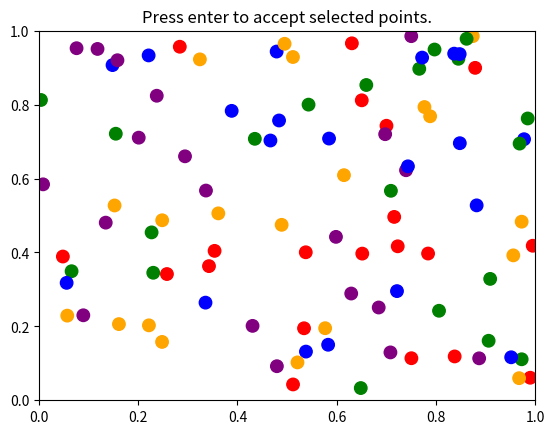

Python code for this plot:
import random

import numpy as np

from matplotlib.path import Path
from matplotlib.widgets import LassoSelector
import matplotlib.pyplot as plt


class SelectFromCollection:
    """
    Select indices from a matplotlib collection using `LassoSelector`.

    Selected indices are saved in the `ind` attribute. This tool fades out the
    points that are not part of the selection (i.e., reduces their alpha
    values). If your collection has alpha < 1, this tool will permanently
    alter the alpha values.

    Note that this tool selects collection objects based on their *origins*
    (i.e., `offsets`).

    Parameters
    ----------
    ax : `~matplotlib.axes.Axes`
        Axes to interact with.
    collection : `matplotlib.collections.Collection` subclass
        Collection you want to select from.
    alpha_other : 0 <= float <= 1
        To highlight a selection, this tool sets all selected points to an
        alpha value of 1 and non-selected points to *alpha_other*.
    """

    def __init__(self, ax, collection, canvas, alpha_other=0.9, lasso_active=True, signal=None):
        # self.canvas = ax.figure.canvas
        self.click_ind = None
        self.canvas = canvas
        self.collection = collection
        self.alpha_other = alpha_other
        self.lasso_active = lasso_active
        self.signal = signal

        self.xys = collection.get_offsets()
        self.Npts = len(self.xys)

        # Ensure that we have separate colors for each object
        self.fc = collection.get_facecolors()
        if len(self.fc) == 0:
            raise ValueError('Collection must have a facecolor')
        elif len(self.fc) == 1:
            self.fc = np.tile(self.fc, (self.Npts, 1))

        self.lasso = LassoSelector(ax, onselect=self.onselect)
        self.ind = []

        ax.figure.canvas.mpl_connect('button_press_event', self.onpick)

    def onselect(self, verts):
        if self.lasso_active == True:
            path = Path(verts)
            self.ind = np.nonzero(path.contains_points(self.xys))[0]
            self.fc[:, -1] = self.alpha_other
            self.fc[self.ind, -1] = 1
            self.collection.set_facecolors(self.fc)
            self.collection.set_edgecolors(["black" if i in self.ind else "white" for i in range(self.Npts)])
            self.canvas.draw_idle()
            # ============render version================
            if self.signal is not None:
                self.signal.emit(True)
                self.signal.emit(False)

    def onpick(self, event):
        if not self.lasso_active:
            self.click_ind = find_nearest_index(self.xys, (event.xdata, event.ydata))
            self.fc[:, -1] = self.alpha_other
            self.fc[self.click_ind, -1] = 1
            self.collection.set_facecolors(self.fc)
            self.collection.set_edgecolors(["red" if i == self.click_ind else "white" for i in range(self.Npts)])
            self.canvas.draw_idle()

    def disconnect(self):
        self.lasso.disconnect_events()
        self.fc[:, -1] = 1
        self.collection.set_facecolors(self.fc)
        self.canvas.draw_idle()


def find_nearest_index(xys, target_coord):
    distances = np.linalg.norm(xys - target_coord, axis=1)
    nearest_index = np.argmin(distances)
    return nearest_index


def lassoSelector(fig, ax, canvas, x_embedding, y_pred, colormap=None, lasso_active=True,signal=None) -> plt.axes:
    """
    Select points in a matplotlib figure.
    Selected points are saved in the `ind` attribute. This tool fades out the
    points that are not part of the selection (i.e., reduces their alpha
    values). If your collection has alpha < 1, this tool will permanently
    alter the alpha values.
    Note that this tool selects collection objects based on their *origins*
    (i.e., `offsets`).
    Returns
    -------
    ind : list
        List of selected indices.
    """
    if colormap is None:
        cls_num = np.unique(y_pred).shape[0]
        colormap = [generate_random_hex_color() for _ in range(cls_num)]
        colors = [colormap[i] for i in y_pred]

    # ====================== only for experiment ======================
    # if colormap is None:
    #     cls_num = np.unique(y_pred).shape[0]
    #     colormap = [generate_random_hex_color() for _ in range(cls_num)]
    #     colors = ["#ACACAC" for _ in y_pred]
    # =================================================================

    else:
        colors = [colormap[i % len(colormap)] for i in y_pred]

    cls_num = np.unique(y_pred).shape[0]
    pts = ax.scatter(x_embedding[:, 0], x_embedding[:, 1], s=140, c=colors, edgecolors='white')
    selector = SelectFromCollection(ax, pts, canvas, lasso_active=lasso_active, signal=signal)
    canvas.draw()

    def accept(event):
        if event.key == "enter":
            print("Selected points:")
            # print(selector.xys[selector.ind])
            print(selector.ind)
            selector.disconnect()
            ax.set_title("")
            fig.canvas.draw()

    fig.canvas.mpl_connect("key_press_event", accept)

    return selector, colors


def generate_random_hex_color():
    color = "#{:06x}".format(random.randint(0, 0xFFFFFF))
    return color


if __name__ == '__main__':

    # Fixing random state for reproducibility
    np.random.seed(19680801)

    data = np.random.rand(100, 2)

    subplot_kw = dict(xlim=(0, 1), ylim=(0, 1), autoscale_on=False)
    fig, ax = plt.subplots(subplot_kw=subplot_kw)

    colors = ['red', 'green', 'blue', 'orange', 'purple'] * 20
    pts = ax.scatter(data[:, 0], data[:, 1], s=80, c=colors)
    selector = SelectFromCollection(ax, pts, None)


    def accept(event):
        if event.key == "enter":
            print("Selected points:")
            # print(selector.xys[selector.ind])
            print(selector.ind)
            selector.disconnect()
            ax.set_title("")
            fig.canvas.draw()


    fig.canvas.mpl_connect("key_press_event", accept)
    ax.set_title("Press enter to accept selected points.")

    plt.show()
